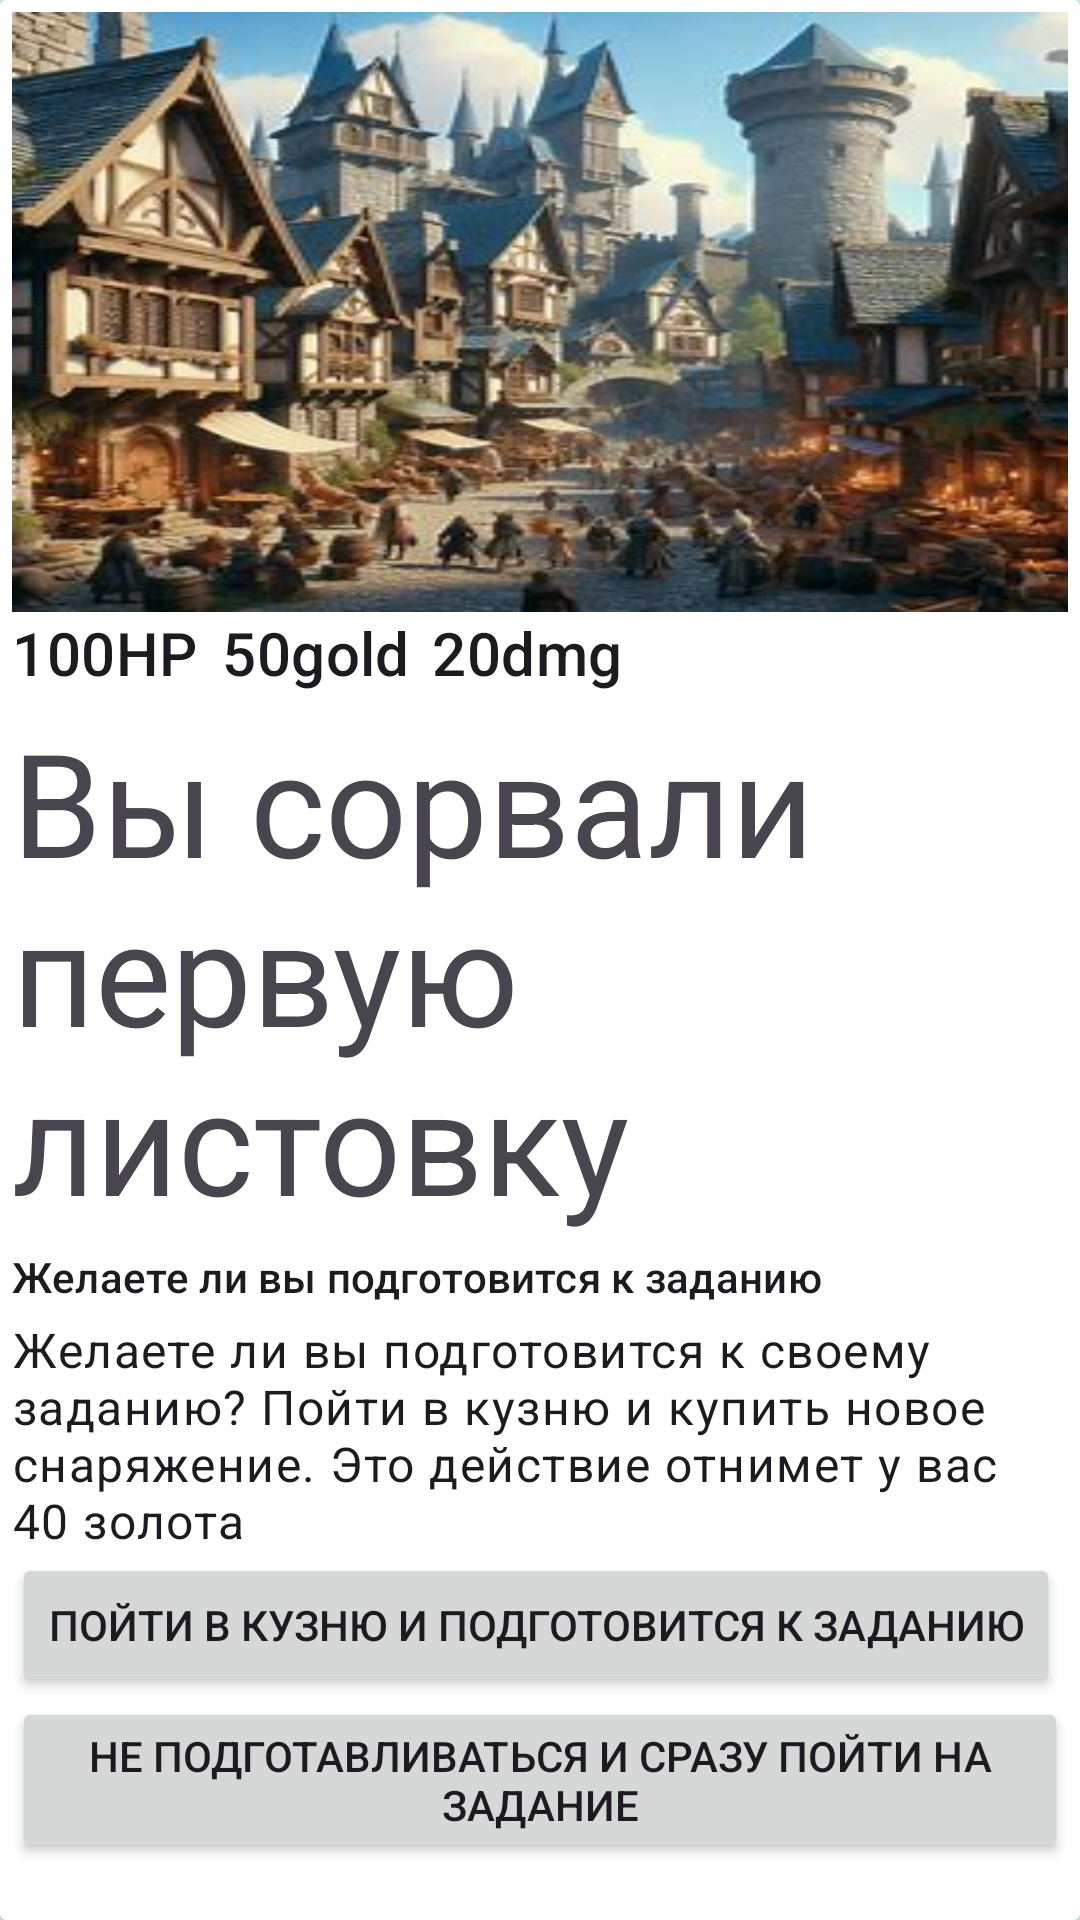

Reconstruct the res/layout file that produces this screen, plus the resources it refers to.
<!-- AndroidManifest.xml: application theme Theme.DiplomaProject -->
<!-- res/layout/fragment_first_mission.xml -->
<?xml version="1.0" encoding="utf-8"?>
<androidx.constraintlayout.widget.ConstraintLayout
    xmlns:android="http://schemas.android.com/apk/res/android"
    xmlns:app="http://schemas.android.com/apk/res-auto"
    xmlns:tools="http://schemas.android.com/tools"
    android:padding="0dp"
    android:background="#E0F7FA"
    android:layout_width="match_parent"
    android:layout_height="match_parent">

    <androidx.cardview.widget.CardView
        android:layout_width="match_parent"
        android:layout_height="match_parent"
        app:layout_constraintEnd_toEndOf="parent"
        app:layout_constraintStart_toStartOf="parent"
        app:layout_constraintTop_toTopOf="parent"
        app:layout_constraintBottom_toBottomOf="parent">

        <androidx.constraintlayout.widget.ConstraintLayout
            android:padding="4dp"
            android:layout_width="match_parent"
            android:layout_height="match_parent">

            <ImageView
                android:id="@+id/header_image"
                android:layout_width="match_parent"
                android:layout_height="200dp"
                android:scaleType="fitXY"
                android:src="@drawable/city"
                app:layout_constraintEnd_toEndOf="parent"
                app:layout_constraintStart_toStartOf="parent"
                app:layout_constraintTop_toTopOf="parent"
                tools:ignore="ImageContrastCheck" />
            <TextView
                android:id="@+id/health"
                style="@style/TextAppearance.MaterialComponents.Subtitle2"
                android:text="@string/_100hp"
                android:textSize="20sp"
                android:layout_width="match_parent"
                android:layout_height="wrap_content"
                tools:ignore="MissingConstraints,VisualLintOverlap"
                app:layout_constraintStart_toStartOf="parent"
                app:layout_constraintTop_toBottomOf="@id/header_image" />
            <TextView
                android:id="@+id/gold"
                style="@style/TextAppearance.MaterialComponents.Subtitle2"
                android:text="@string/_50gold"
                android:textSize="20sp"
                android:layout_width="match_parent"
                android:layout_height="wrap_content"
                tools:ignore="MissingConstraints,RtlSymmetry,VisualLintOverlap"
                android:paddingStart="70dp"
                app:layout_constraintStart_toEndOf="@id/health"
                app:layout_constraintTop_toBottomOf="@id/header_image"/>
            <TextView
                android:id="@+id/dmg"
                style="@style/TextAppearance.MaterialComponents.Subtitle2"
                android:text="@string/_20dmg"
                android:textSize="20sp"
                android:layout_width="match_parent"
                android:layout_height="wrap_content"
                tools:ignore="MissingConstraints,RtlSymmetry"
                android:paddingStart="140dp"
                app:layout_constraintStart_toEndOf="@id/gold"
                app:layout_constraintTop_toBottomOf="@id/header_image"/>

            <TextView
                android:id="@+id/title"
                style="@style/TextAppearance.MaterialComponents.Headline3"
                android:layout_width="match_parent"
                android:layout_height="wrap_content"
                android:layout_marginTop="4dp"
                android:text="@string/firstMission"
                app:layout_constraintEnd_toEndOf="parent"
                app:layout_constraintStart_toStartOf="parent"
                app:layout_constraintTop_toBottomOf="@id/health" />

            <TextView
                android:id="@+id/subhead"
                style="@style/TextAppearance.MaterialComponents.Subtitle2"
                android:layout_width="match_parent"
                android:layout_height="wrap_content"
                android:layout_marginTop="4dp"
                android:text="@string/want_to_prepare"
                app:layout_constraintEnd_toEndOf="parent"
                app:layout_constraintStart_toStartOf="parent"
                app:layout_constraintTop_toBottomOf="@id/title" />

            <TextView
                android:id="@+id/body"
                style="@style/TextAppearance.MaterialComponents.Body1"
                android:layout_width="match_parent"
                android:layout_height="wrap_content"
                android:layout_marginTop="4dp"
                android:text="@string/confirm"
                app:layout_constraintEnd_toEndOf="parent"
                app:layout_constraintStart_toStartOf="parent"
                app:layout_constraintTop_toBottomOf="@id/subhead"
                tools:ignore="VisualLintLongText" />
            <Button
                android:id="@+id/btnFirst"
                android:layout_width="wrap_content"
                android:layout_height="wrap_content"
                android:text="@string/prepare"
                tools:ignore="MissingConstraints"
                app:layout_constraintStart_toStartOf="parent"
                app:layout_constraintTop_toBottomOf="@id/body"/>
            <Button
                android:id="@+id/btnSecond"
                android:layout_width="wrap_content"
                android:layout_height="wrap_content"
                android:text="@string/dont_prepare"
                tools:ignore="MissingConstraints"
                app:layout_constraintStart_toStartOf="parent"
                app:layout_constraintTop_toBottomOf="@id/btnFirst"/>
        </androidx.constraintlayout.widget.ConstraintLayout>
    </androidx.cardview.widget.CardView>
</androidx.constraintlayout.widget.ConstraintLayout>
<!-- resources referenced by this layout -->
<resources>
  <!-- drawable city: jpg bitmap (drawable, 24403 bytes) -->
  <string name="_100hp">100HP</string>
  <string name="_20dmg">20dmg</string>
  <string name="_50gold">50gold</string>
  <string name="confirm">Желаете ли вы подготовится к своему заданию? Пойти в кузню и купить новое снаряжение. Это действие отнимет у вас 40 золота</string>
  <string name="dont_prepare">Не подготавливаться и сразу пойти на задание</string>
  <string name="firstMission">Вы сорвали первую листовку</string>
  <string name="prepare">Пойти в кузню и подготовится к заданию</string>
  <string name="want_to_prepare">Желаете ли вы подготовится к заданию</string>
  <style name="Theme.DiplomaProject" parent="Base.Theme.DiplomaProject" />
  <style name="Base.Theme.DiplomaProject" parent="Theme.Material3.DayNight.NoActionBar">
          
          
      </style>
</resources>
